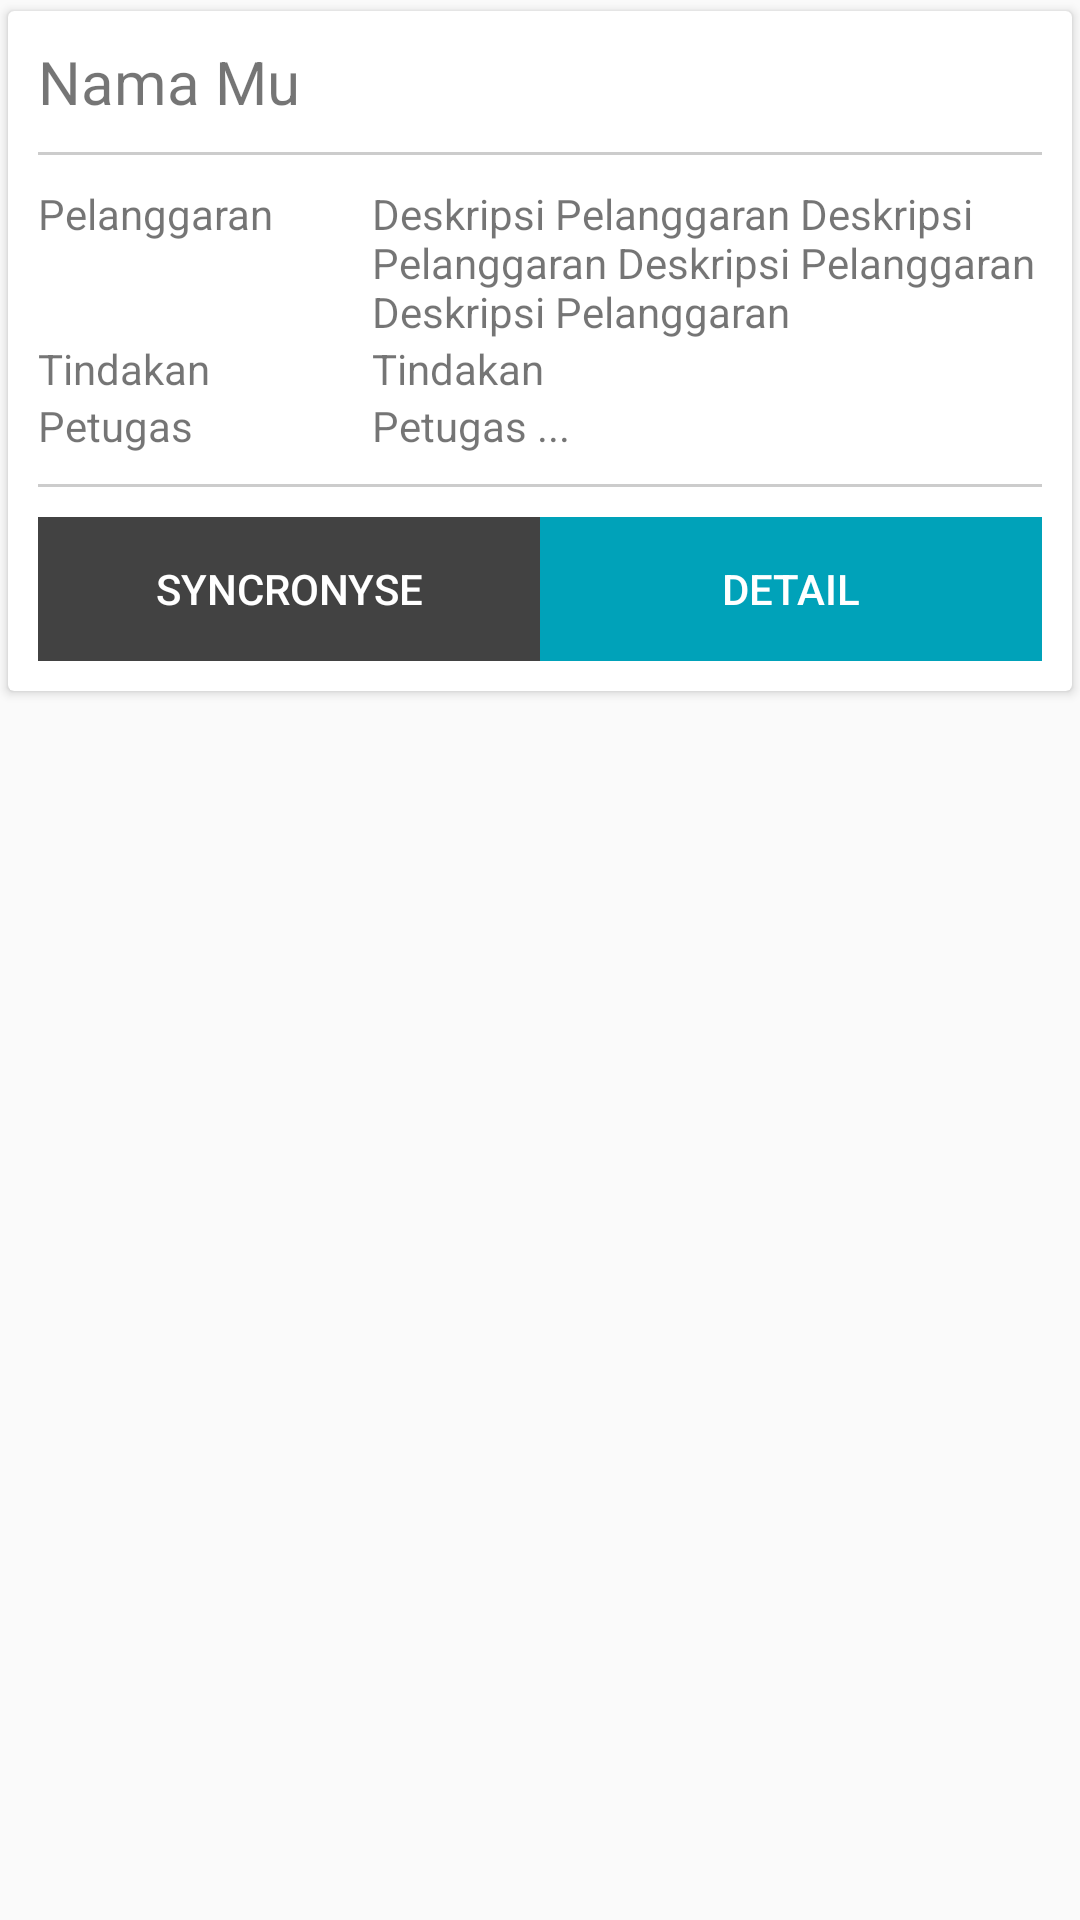

Layout XML and referenced resources for this Android screen:
<!-- AndroidManifest.xml: application theme AppTheme -->
<!-- res/layout/recycle_pemeriksaan.xml -->
<?xml version="1.0" encoding="utf-8"?>
<LinearLayout xmlns:android="http://schemas.android.com/apk/res/android"
    android:orientation="vertical" android:layout_width="match_parent"
    android:layout_height="wrap_content"
    >
    <android.support.v7.widget.CardView
        android:layout_width="match_parent"
        android:layout_height="wrap_content"
        xmlns:card_view="http://schemas.android.com/apk/res-auto"
        android:id="@+id/card_view"
        android:layout_gravity="center"
        card_view:cardUseCompatPadding="true"
        >
        
        
        <LinearLayout
            android:layout_width="match_parent"
            android:layout_height="wrap_content"
            android:padding="10dp"
            android:orientation="vertical">
            <TextView
                android:layout_width="match_parent"
                android:layout_height="wrap_content"
                android:text="Nama Mu"
                android:textSize="20dp"
                android:id="@+id/nama"
                />
            <View
                android:layout_width="fill_parent"
                android:layout_height="1dp"
                android:background="#CCC"
                android:layout_marginTop="10dp"
                android:layout_marginBottom="10dp"/>
            <LinearLayout
                android:layout_width="match_parent"
                android:layout_height="wrap_content"
                android:weightSum="6"
                android:orientation="horizontal">
                <LinearLayout
                    android:layout_width="0dp"
                    android:layout_height="wrap_content"
                    android:layout_weight="2">
                    <TextView
                        android:layout_width="match_parent"
                        android:layout_height="wrap_content"
                        android:text="Pelanggaran"/>
                </LinearLayout>
                <LinearLayout
                    android:layout_width="0dp"
                    android:layout_height="wrap_content"
                    android:layout_weight="4">
                    <TextView
                        android:layout_width="match_parent"
                        android:layout_height="wrap_content"
                        android:text="Deskripsi Pelanggaran Deskripsi Pelanggaran Deskripsi Pelanggaran Deskripsi Pelanggaran "
                        android:id="@+id/t_deskripsi"/>
                </LinearLayout>
            </LinearLayout>
            <LinearLayout
                android:layout_width="match_parent"
                android:layout_height="wrap_content"
                android:weightSum="6"
                android:orientation="horizontal">
                <LinearLayout
                    android:layout_width="0dp"
                    android:layout_height="wrap_content"
                    android:layout_weight="2">
                    <TextView
                        android:layout_width="match_parent"
                        android:layout_height="wrap_content"
                        android:text="Tindakan"/>
                </LinearLayout>
                <LinearLayout
                    android:layout_width="0dp"
                    android:layout_height="wrap_content"
                    android:layout_weight="4">
                    <TextView
                        android:layout_width="match_parent"
                        android:layout_height="wrap_content"
                        android:text="Tindakan "
                        android:id="@+id/t_tindakan"/>
                </LinearLayout>
            </LinearLayout>

            <LinearLayout
                android:layout_width="match_parent"
                android:layout_height="wrap_content"
                android:weightSum="6"
                android:orientation="horizontal">
                <LinearLayout
                    android:layout_width="0dp"
                    android:layout_height="wrap_content"
                    android:layout_weight="2">
                    <TextView
                        android:layout_width="match_parent"
                        android:layout_height="wrap_content"
                        android:text="Petugas"/>
                </LinearLayout>
                <LinearLayout
                    android:layout_width="0dp"
                    android:layout_height="wrap_content"
                    android:layout_weight="4">
                    <TextView
                        android:layout_width="match_parent"
                        android:layout_height="wrap_content"
                        android:text="Petugas ... "
                        android:id="@+id/t_namapetugas"/>
                </LinearLayout>
            </LinearLayout>
            <View
                android:layout_width="match_parent"
                android:layout_height="1dp"
                android:background="#CCC"
                android:layout_marginTop="10dp"
                android:layout_marginBottom="10dp"/>
            <LinearLayout
                android:layout_width="match_parent"
                android:layout_height="wrap_content"
                android:orientation="horizontal"
                android:weightSum="2">
                <LinearLayout
                    android:layout_width="0dp"
                    android:layout_height="wrap_content"
                    android:layout_weight="1">
                    <Button
                        android:background="@color/cardview_dark_background"
                        android:layout_width="match_parent"
                        android:layout_height="wrap_content"
                        android:text="Syncronyse"
                        android:textColor="#FFF"/>
                </LinearLayout>
                <LinearLayout
                    android:layout_width="0dp"
                    android:layout_height="wrap_content"
                    android:layout_weight="1">
                    <Button
                        android:text="Detail"
                        android:textColor="#FFF"
                        android:background="@color/colorPrimaryDark"
                        android:layout_width="match_parent"
                        android:layout_height="wrap_content" />
                </LinearLayout>
            </LinearLayout>
        </LinearLayout>

    </android.support.v7.widget.CardView>

</LinearLayout>
<!-- resources referenced by this layout -->
<resources>
  <color name="colorPrimaryDark">#00A2B9</color>
  <style name="AppTheme" parent="Theme.AppCompat.DayNight.DarkActionBar">
          <item name="colorPrimary">@color/colorPrimary</item>
          <item name="colorPrimaryDark">@color/colorPrimaryDark</item>
          <item name="colorAccent">@color/colorAccent</item>
          <item name="android:windowIsTranslucent">true</item>
          <item name="windowActionBar">false</item>
          <item name="windowNoTitle">true</item>
      </style>
  <color name="colorPrimary">#3f51b5</color>
  <color name="colorAccent">#FF0000</color>
</resources>
